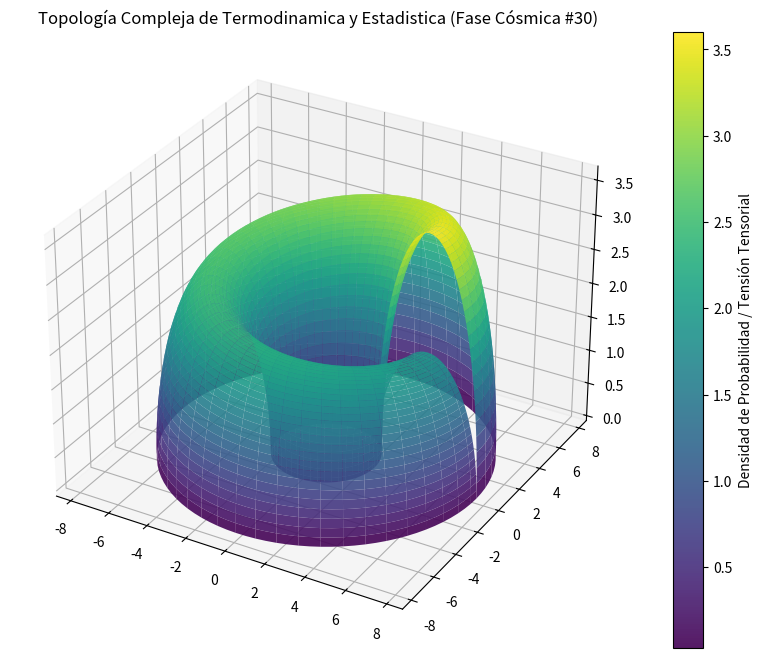

Python code for this plot:
%matplotlib inline
# Simulación Cósmica: Termodinamica y Estadistica - Variante 30
import numpy as np
import matplotlib.pyplot as plt
from mpl_toolkits.mplot3d import Axes3D

# Parámetros Físicos Cuánticos/Relativistas
alpha = 5.074
beta = 2.574
gamma = 3.626

u = np.linspace(0, 2 * np.pi, 100)
v = np.linspace(0, np.pi, 100)
U, V = np.meshgrid(u, v)

# Topología Espacio-Temporal Avanzada (Fase Cósmica)
X = (alpha + beta * np.cos(V)) * np.cos(U)
Y = (alpha + beta * np.cos(V)) * np.sin(U)
Z = gamma * np.sin(V) * np.exp(-U/10)

fig = plt.figure(figsize=(12, 8))
ax = fig.add_subplot(111, projection='3d')
surf = ax.plot_surface(X, Y, Z, cmap='viridis', edgecolor='none', alpha=0.9)

fig.colorbar(surf, ax=ax, label='Densidad de Probabilidad / Tensión Tensorial')
plt.title(r'Topología Compleja de Termodinamica y Estadistica (Fase Cósmica #30)')
plt.show()
